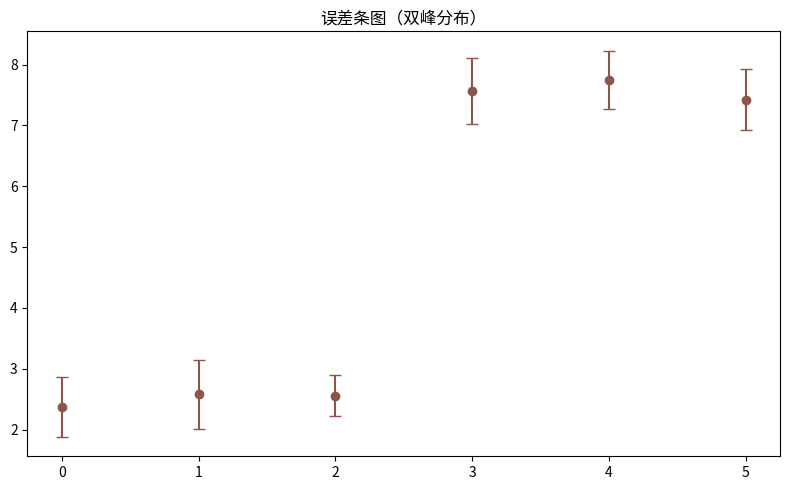

The script that saved this image:
"""误差条图（双峰分布）
数据可视化示例（matplotlib）。均值 ± 标准差误差条。
运行后在当前目录生成 'viz_errorbar_d8'_preview.png。
"""
import matplotlib
matplotlib.use("Agg")
import matplotlib.pyplot as plt
import numpy as np

rng = np.random.default_rng(14)
fig, ax = plt.subplots(figsize=(8, 5))
data = np.array(np.concatenate([rng.normal(2.5, 0.4, 30), rng.normal(7.5, 0.6, 30)]))
bins = [data[i:i+10] for i in range(0, 60, 10)]
means = [b.mean() for b in bins]
stds = [b.std() for b in bins]
ax.errorbar(range(len(bins)), means, yerr=stds, fmt='o', capsize=4, color='tab:brown')
ax.set_title("误差条图（双峰分布）")
plt.tight_layout()
plt.savefig("'viz_errorbar_d8'_preview.png", dpi=110)
print("已生成 'viz_errorbar_d8'_preview.png")
